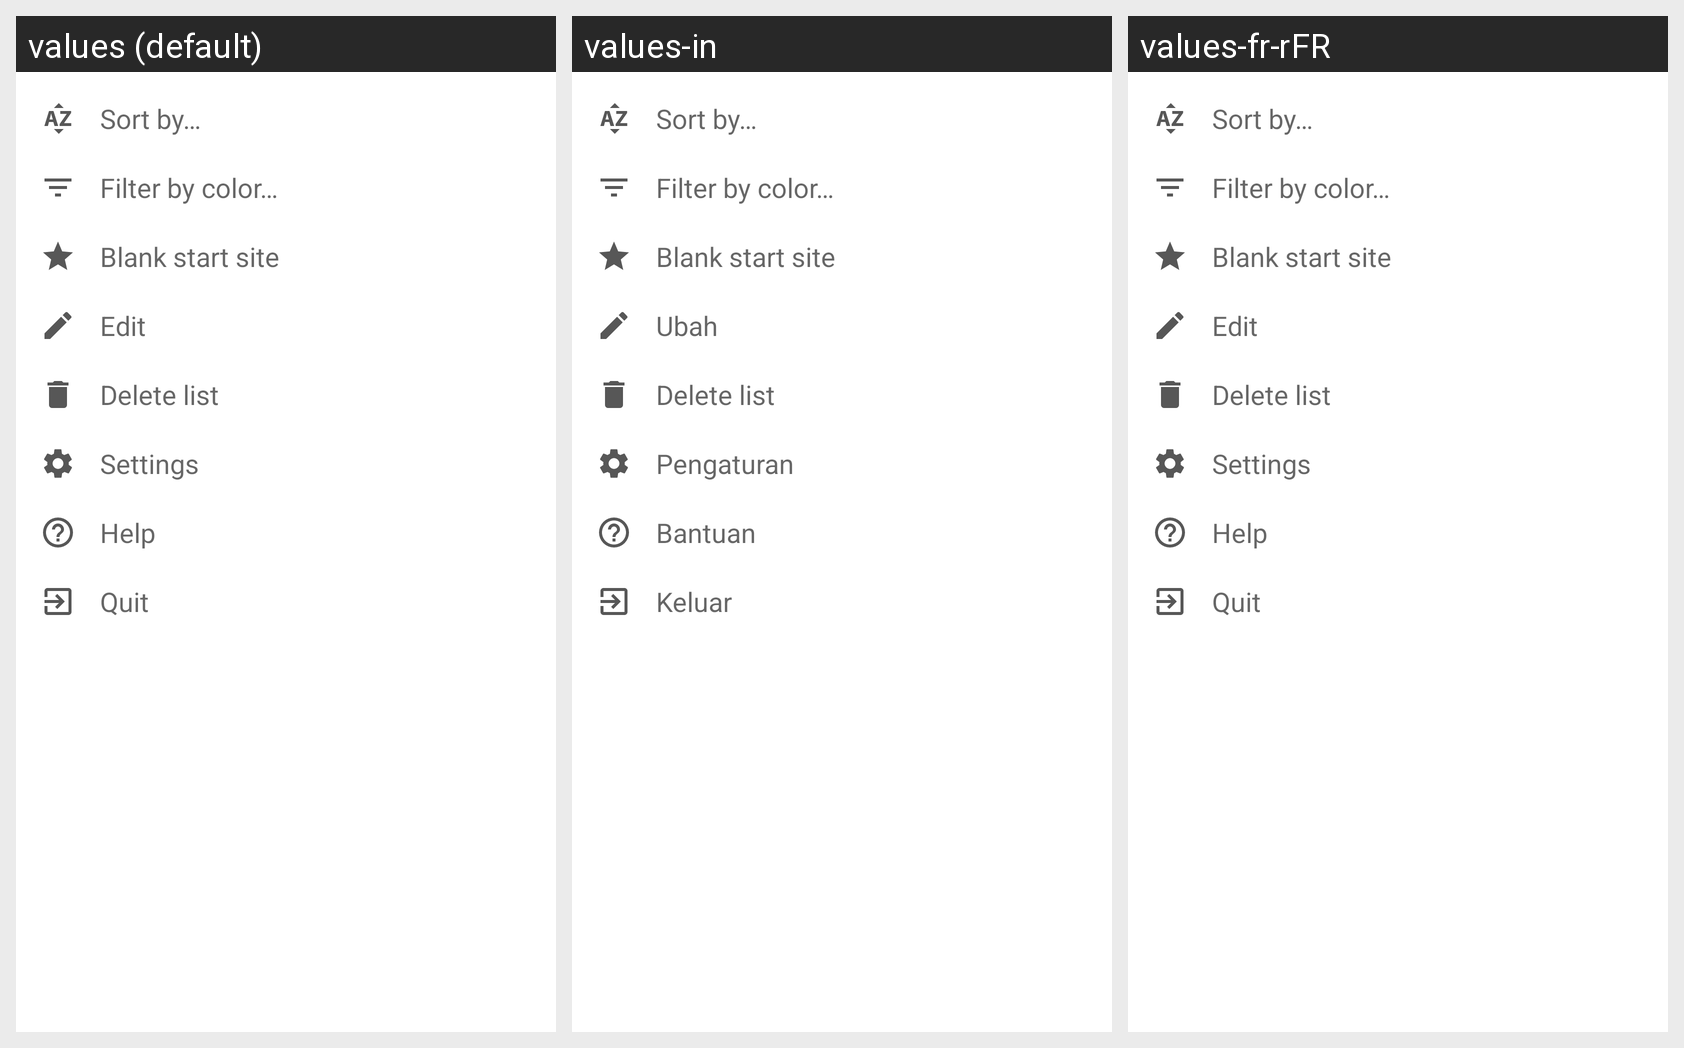

Locale-by-locale string values for the Android screen shown in this grid:
Android screen res/layout/dialog_menu_overview.xml rendered under 3 locales, left to right: values (default), values-in, values-fr-rFR. Device: Nexus 5 (rendered at 1080×1920; each locale shown at half size, 540×960, under a caption strip naming it); theme AppTheme.
Other locales in the repository, not shown: values-de, values-es, values-it, values-nl, values-pl, values-pt, values-ru, values-zh, values-zh-rTW.
Strings drawn on this screen, with the default value and each locale's value (text and hints the layout hard-codes, and strings that could not be matched under every locale, appear in the picture but are not listed):

menu_sort
  values: Sort by…
  values-in: Sort by…  [not translated; the default value is used]
  values-fr-rFR: Sort by…  [not translated; the default value is used]

menu_filter
  values: Filter by color…
  values-in: Filter by color…  [not translated; the default value is used]
  values-fr-rFR: Filter by color…  [not translated; the default value is used]

menu_blank
  values: Blank start site
  values-in: Blank start site  [not translated; the default value is used]
  values-fr-rFR: Blank start site  [not translated; the default value is used]

menu_edit
  values: Edit
  values-in: Ubah
  values-fr-rFR: Edit  [not translated; the default value is used]

menu_delete_list
  values: Delete list
  values-in: Delete list  [not translated; the default value is used]
  values-fr-rFR: Delete list  [not translated; the default value is used]

setting_label
  values: Settings
  values-in: Pengaturan
  values-fr-rFR: Settings  [not translated; the default value is used]

menu_other_help
  values: Help
  values-in: Bantuan
  values-fr-rFR: Help  [not translated; the default value is used]

menu_quit
  values: Quit
  values-in: Keluar
  values-fr-rFR: Quit  [not translated; the default value is used]
